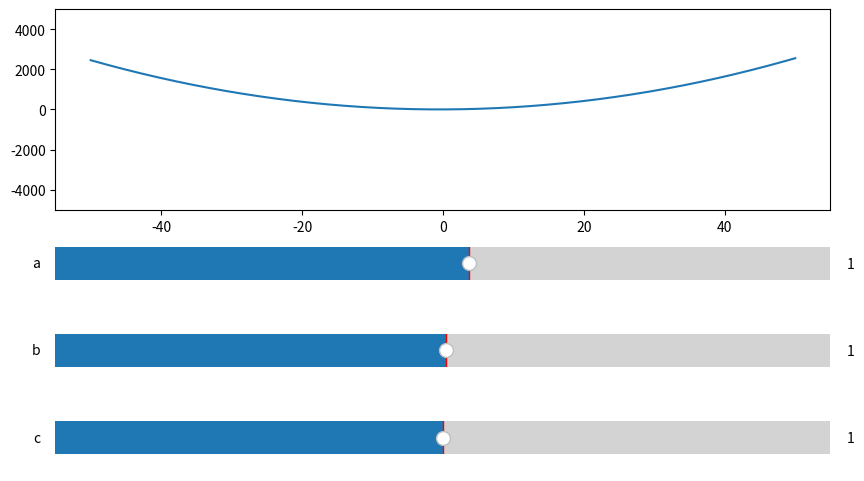

Write Python code to recreate this figure.
from matplotlib.axes import Axes
import matplotlib.pyplot as plt
import numpy as np

from matplotlib.widgets import Slider


def f(x, a, b, c):
    return a * x**2 + b * x + c


a = 1
b = 1
c = 1
t = np.linspace(-50, 50, 1000)

fig = plt.figure(figsize=(10, 6))

axs = fig.subplots(ncols=1, nrows=4, gridspec_kw={"height_ratios": [3, 1, 1, 1]})

line = axs[0].plot(t, f(t, 1, 1, 1))
a_slider = Slider(ax=axs[1], valmin=-15, valmax=15, valinit=a, label="a")
b_slider = Slider(ax=axs[2], valmin=-150, valmax=150, valinit=b, label="b")
c_slider = Slider(ax=axs[3], valmin=-1500, valmax=1500, valinit=c, label="c")
axs[0].set_ylim((-5000, 5000))


def update(val):
    print((a_slider.val))
    y = f(t, a_slider.val, b_slider.val, c_slider.val)
    line[0].set_ydata(y)
    fig.canvas.draw_idle()


a_slider.on_changed(update)
b_slider.on_changed(update)
c_slider.on_changed(update)


plt.show()
